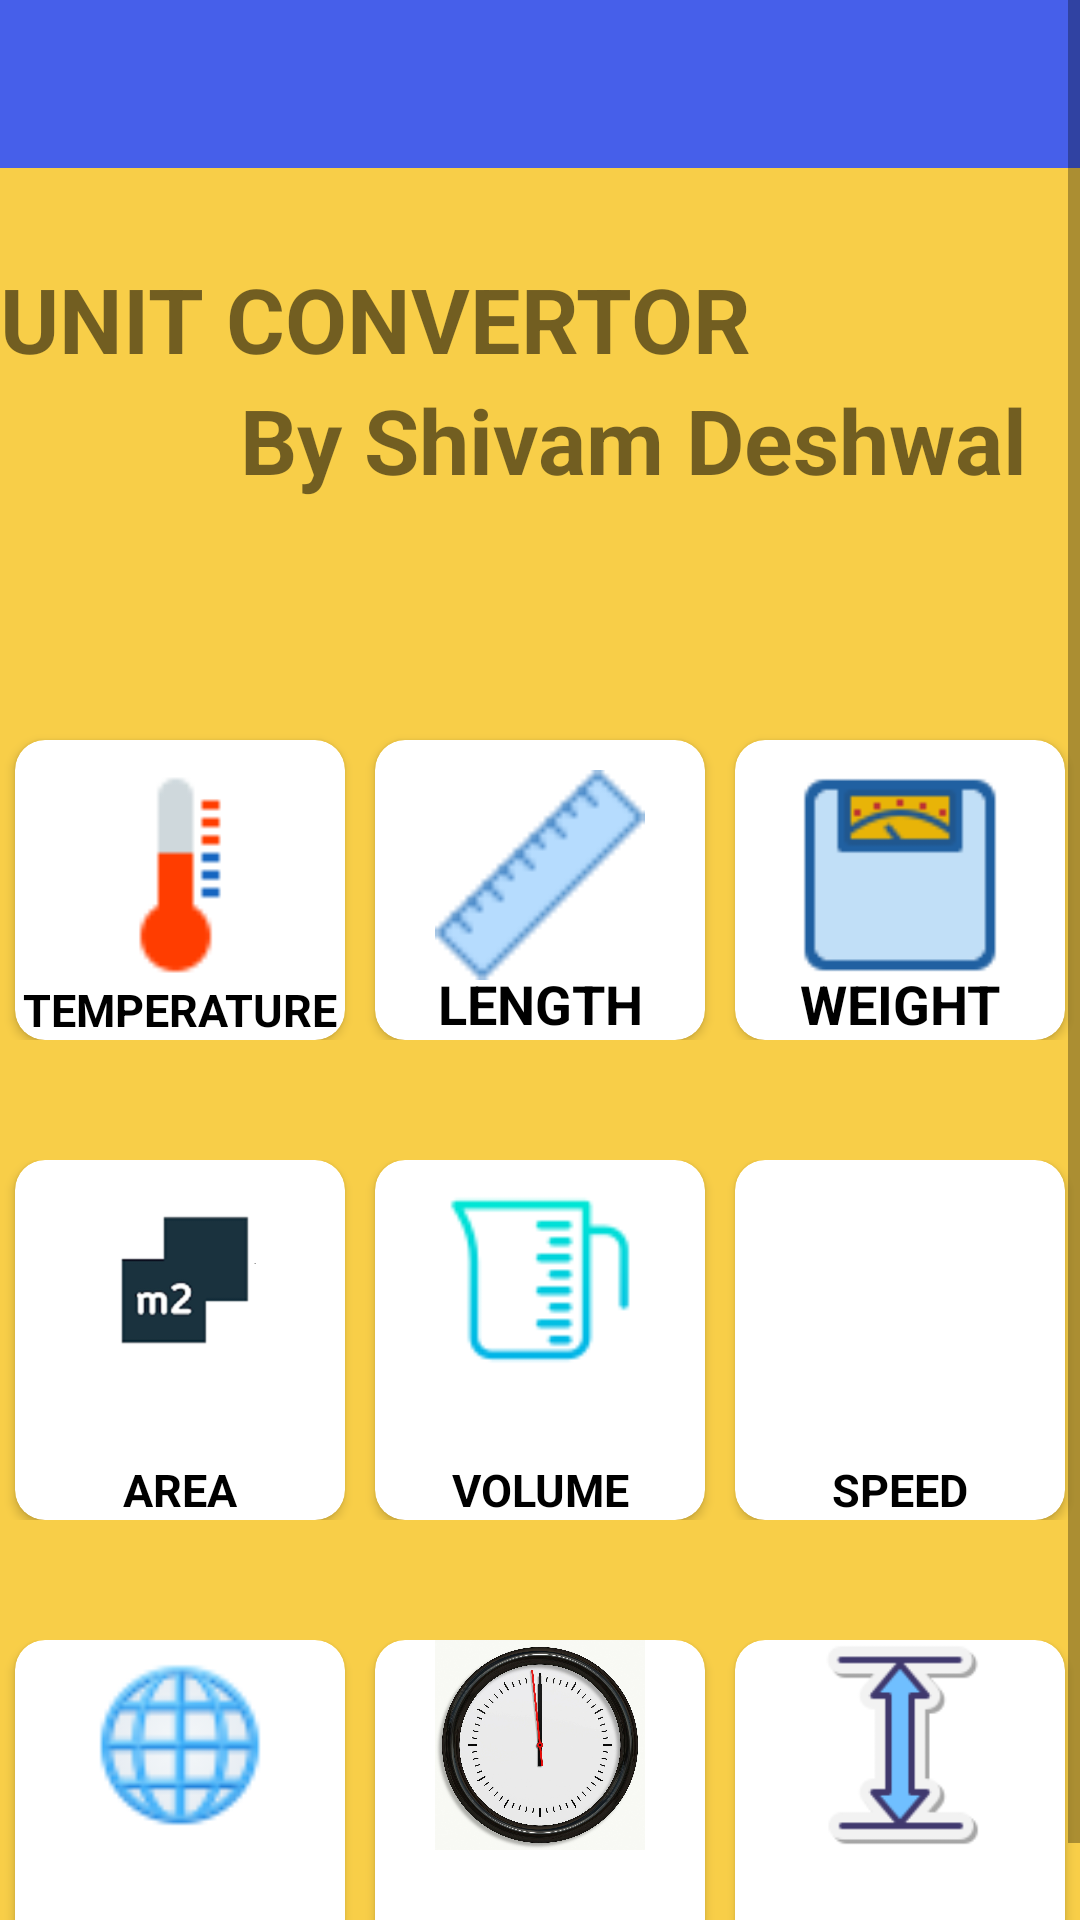

Write the Android layout XML for this screen, with the resource values it uses.
<!-- AndroidManifest.xml: application theme Theme.MyApplication -->
<!-- res/layout/activity_main.xml -->
<?xml version="1.0" encoding="utf-8"?>
<ScrollView xmlns:app="http://schemas.android.com/apk/res-auto"
    xmlns:tools="http://schemas.android.com/tools"
    android:layout_width="match_parent"
    android:layout_height="match_parent"
     xmlns:android="http://schemas.android.com/apk/res/android"
    android:background="@color/background">

<LinearLayout
    android:layout_width="match_parent"
    android:layout_height="120dp"
    tools:context=".MainActivity"
    android:orientation="vertical"
   android:weightSum="4"
   >

    <androidx.appcompat.widget.Toolbar
        android:id="@+id/tbmain"
        android:layout_width="match_parent"
        android:layout_height="wrap_content"
        android:background="@color/toolbaar">

    </androidx.appcompat.widget.Toolbar>

    <TextView
    android:layout_marginTop="30dp"
    android:layout_weight="1"
    android:layout_width="match_parent"
    android:layout_height="wrap_content"
    android:textSize="30sp"
    android:text="UNIT CONVERTOR"
    android:textStyle="bold">

</TextView>
    <TextView
        android:layout_width="match_parent"
        android:layout_height="wrap_content"
        android:textSize="30sp"
        android:layout_marginLeft="80dp"
        android:text="By Shivam Deshwal"
        android:textStyle="bold">

    </TextView>


    <LinearLayout

        android:layout_width="match_parent"
        android:layout_height="120dp"
        android:layout_marginTop="60dp"
        android:layout_weight="1"
        android:orientation="horizontal"
        android:weightSum="3">

        <androidx.cardview.widget.CardView
                android:id="@+id/btn_temp"
            android:layout_width="match_parent"
            android:layout_height="match_parent"
            android:layout_marginLeft="5dp"
            android:layout_marginTop="20dp"
            android:layout_marginRight="5dp"
            android:layout_weight="1"
            android:src="@drawable/temp"
            app:cardCornerRadius="10dp">

            <ImageView
                android:layout_width="match_parent"
                android:layout_height="70dp"
                android:layout_marginTop="10dp"
                android:src="@drawable/temp">

            </ImageView>

            <TextView

                android:layout_width="match_parent"
                android:layout_height="wrap_content"
                android:layout_gravity="bottom"
                android:text="TEMPERATURE"
                android:textAlignment="center"
                android:textColor="@color/black"
                style="@style/maintextviews"
                android:textSize="15sp">

            </TextView>
        </androidx.cardview.widget.CardView>

        <androidx.cardview.widget.CardView
            android:id="@+id/btn_length"
            android:layout_width="match_parent"
            android:layout_height="match_parent"
            android:layout_marginLeft="5dp"
            android:layout_marginTop="20dp"
            android:layout_marginRight="5dp"
            android:layout_weight="1"
            app:cardCornerRadius="10dp">

            <ImageView
                android:layout_width="match_parent"
                android:layout_height="70dp"
                android:layout_marginTop="10dp"
                android:src="@drawable/length">

            </ImageView>

            <TextView
                android:layout_width="match_parent"
                android:layout_height="wrap_content"
                android:layout_gravity="bottom"
                android:text="LENGTH"
                android:textAlignment="center"
                android:textColor="@color/black"
                android:textSize="18sp"
                style="@style/maintextviews">

            </TextView>
        </androidx.cardview.widget.CardView>

        <androidx.cardview.widget.CardView
            android:id="@+id/cv_weight"
            android:layout_width="match_parent"
            android:layout_height="match_parent"
            android:layout_marginLeft="5dp"
            android:layout_marginTop="20dp"
            android:layout_marginRight="5dp"
            android:layout_weight="1"
            app:cardCornerRadius="10dp">

            <ImageView
                android:layout_width="match_parent"
                android:layout_height="70dp"
                android:layout_marginTop="10dp"
                android:src="@drawable/weight">

            </ImageView>

            <TextView
                android:layout_width="match_parent"
                android:layout_height="wrap_content"
                android:layout_gravity="bottom"
                android:text="WEIGHT"
                android:textAlignment="center"
                android:textColor="@color/black"
                android:textSize="18sp"
                style="@style/maintextviews">

            </TextView>
        </androidx.cardview.widget.CardView>
    </LinearLayout>

    <LinearLayout
        android:layout_weight="1"
        android:layout_marginTop="40dp"
        android:layout_width="match_parent"
        android:layout_height="120dp"
        android:orientation="horizontal"
        android:weightSum="3">
        <androidx.cardview.widget.CardView
            android:layout_marginLeft="5dp"
            android:layout_marginRight="5dp"
            android:layout_width="match_parent"
            android:layout_height="match_parent"
            android:layout_weight="1"
            android:id="@+id/cv_area"
            app:cardCornerRadius="10dp">
            <ImageView
                android:layout_width="match_parent"
                android:layout_height="70dp"
                android:src="@drawable/area">
            </ImageView>
            <TextView
                android:layout_width="match_parent"
                android:layout_height="wrap_content"
                android:layout_gravity="bottom"
                android:text="AREA"
               style="@style/maintextviews"
                android:textColor="@color/black"
                android:textAlignment="center">
            </TextView>
        </androidx.cardview.widget.CardView>

        <androidx.cardview.widget.CardView
            android:layout_marginLeft="5dp"
            android:layout_marginRight="5dp"
            android:layout_width="match_parent"
            android:layout_height="match_parent"
            android:layout_weight="1"
            android:id="@+id/cv_volume"
            app:cardCornerRadius="10dp" >

            <ImageView
                android:layout_width="match_parent"
                android:layout_height="70dp"
                android:layout_marginTop="5dp"
                android:src="@drawable/volume">

            </ImageView>

            <TextView
                android:layout_width="match_parent"
                android:layout_height="wrap_content"
                android:layout_gravity="bottom"
                android:text="VOLUME"
                style="@style/maintextviews"
                android:textColor="@color/black"
                android:textAlignment="center">

            </TextView>
        </androidx.cardview.widget.CardView>

        <androidx.cardview.widget.CardView
            android:layout_marginLeft="5dp"
            android:layout_marginRight="5dp"
            android:layout_width="match_parent"
            android:layout_height="match_parent"
            android:layout_weight="1"
            android:id="@+id/cv_speed"
            app:cardCornerRadius="10dp">
            <ImageView
                android:layout_width="match_parent"
                android:layout_height="70dp"
                android:src="@drawable/speed"
                >

            </ImageView>
            <TextView
                android:layout_width="match_parent"
                android:layout_height="wrap_content"
                android:layout_gravity="bottom"
                android:text="SPEED"
                style="@style/maintextviews"
                android:textColor="@color/black"
                android:textAlignment="center">

            </TextView>
        </androidx.cardview.widget.CardView>











    </LinearLayout>
    <LinearLayout
        android:layout_weight="1"
        android:layout_marginTop="40dp"
        android:layout_width="match_parent"
        android:layout_height="120dp"
        android:orientation="horizontal"
        android:weightSum="3">
        <androidx.cardview.widget.CardView
            android:layout_marginLeft="5dp"
            android:layout_marginRight="5dp"
            app:cardCornerRadius="10dp"
            android:layout_width="match_parent"
            android:layout_height="match_parent"
            android:layout_weight="1"
            android:id="@+id/cv_data"
            >
            <ImageView
                android:layout_width="match_parent"
                android:layout_height="70dp"
                android:src="@drawable/data"
                >

            </ImageView>
            <TextView
                android:layout_width="match_parent"
                android:layout_height="wrap_content"
                android:layout_gravity="bottom"
                android:text="DATA"
                style="@style/maintextviews"
                android:textColor="@color/black"
                android:textAlignment="center">

            </TextView>
        </androidx.cardview.widget.CardView>
        <androidx.cardview.widget.CardView
            android:layout_marginLeft="5dp"
            android:layout_marginRight="5dp"
            app:cardCornerRadius="10dp"
            android:layout_width="match_parent"
            android:layout_height="match_parent"
            android:layout_weight="1"
            android:id="@+id/cv_time"
            >
            <ImageView
                android:layout_width="match_parent"
                android:layout_height="70dp"
                android:src="@drawable/time"
                >

            </ImageView>

            <TextView
                android:layout_width="match_parent"
                android:layout_height="wrap_content"
                android:layout_gravity="bottom"
                android:text="TIME"
                android:textAlignment="center"
                android:textColor="@color/black"
                style="@style/maintextviews">

            </TextView>
        </androidx.cardview.widget.CardView>
        <androidx.cardview.widget.CardView
            android:layout_marginLeft="5dp"
            android:layout_marginRight="5dp"
            app:cardCornerRadius="10dp"
            android:layout_width="match_parent"
            android:layout_height="match_parent"
            android:layout_weight="1"
            android:id="@+id/cv_HIEGHT"
            >

            <ImageView
                android:layout_width="match_parent"
                android:layout_height="70dp"
                android:src="@drawable/height">

            </ImageView>

            <TextView
                android:layout_width="match_parent"
                android:layout_height="wrap_content"
                android:layout_gravity="bottom"
                android:text="HEIGHT"
                android:textAlignment="center"
                android:textColor="@color/black"
                style="@style/maintextviews">

            </TextView>
        </androidx.cardview.widget.CardView>

    </LinearLayout>








</LinearLayout>
    </ScrollView>
<!-- resources referenced by this layout -->
<resources>
  <color name="background">#F8CE48</color>
  <color name="black">#FF000000</color>
  <color name="toolbaar">#465FEA</color>
  <!-- drawable area: png bitmap (drawable, 18195 bytes) -->
  <!-- drawable data: jpg bitmap (drawable, 3007 bytes) -->
  <!-- drawable height: jpg bitmap (drawable, 2101 bytes) -->
  <!-- drawable length: jpg bitmap (drawable, 365 bytes) -->
  <!-- drawable temp: jpg bitmap (drawable, 432 bytes) -->
  <!-- drawable time: jpg bitmap (drawable, 185298 bytes) -->
  <!-- drawable volume: png bitmap (drawable, 1583 bytes) -->
  <!-- drawable weight: jpg bitmap (drawable, 1053 bytes) -->
  <style name="maintextviews">
          <item name="android:textSize">15dp</item>
  
          <item name="android:textStyle">bold</item>
          </style>
  <style name="Theme.MyApplication" parent="Theme.MaterialComponents.DayNight.NoActionBar">
          
          <item name="colorPrimary">@color/purple_500</item>
          <item name="colorPrimaryVariant">@color/purple_700</item>
          <item name="colorOnPrimary">@color/white</item>
          
          <item name="colorSecondary">@color/teal_200</item>
          <item name="colorSecondaryVariant">@color/teal_700</item>
          <item name="colorOnSecondary">@color/black</item>
          
          <item name="android:statusBarColor">?attr/colorPrimaryVariant</item>
          
      </style>
  <color name="purple_500">#FF6200EE</color>
  <color name="purple_700">#FF3700B3</color>
  <color name="white">#FFFFFFFF</color>
  <color name="teal_200">#FF03DAC5</color>
  <color name="teal_700">#FF018786</color>
</resources>
